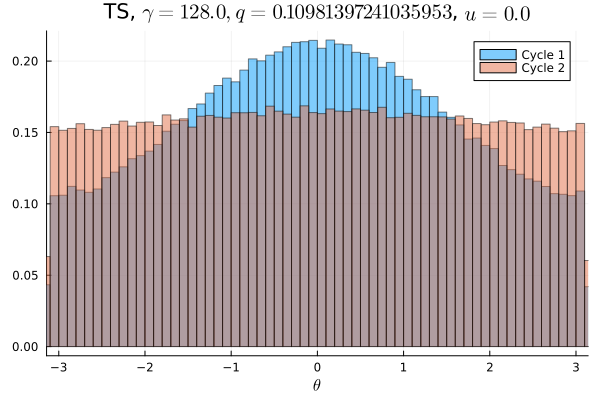

The table this chart was drawn from, first rows:
Cycle 1, Cycle 2
0.0065, 0.009562
0.006734, 0.009662
0.006522, 0.009334
0.00685, 0.009803
0.00705, 0.009603
0.00695, 0.009737
0.006878, 0.009759
0.006803, 0.009731
0.006853, 0.009316
0.006866, 0.009691
0.007394, 0.009638
0.007459, 0.009547
0.007697, 0.009888
0.007825, 0.009759
0.007956, 0.009894
0.008106, 0.009647
0.008578, 0.009931
0.008434, 0.009875
0.008572, 0.009781
0.008488, 0.01004
0.008869, 0.009591
0.009375, 0.009972
0.009434, 0.0102
0.009756, 0.01004
0.009897, 0.009906
0.009919, 0.00995
0.01022, 0.009744
0.01072, 0.009816
0.01068, 0.01007
0.01089, 0.01023
0.01138, 0.01026
0.01139, 0.01009
0.01163, 0.009947
0.01194, 0.01008
0.01152, 0.01038
0.012, 0.01035
0.01206, 0.0101
0.01275, 0.01048
0.01253, 0.01027
0.0126, 0.009919
0.01273, 0.01043
0.01274, 0.01073
0.01303, 0.01045
0.01306, 0.01022
0.01317, 0.01021
0.01339, 0.01015
0.01349, 0.01036
0.01335, 0.01055
0.01345, 0.01026
0.01339, 0.01038
0.01296, 0.01037
0.01361, 0.01022
0.01343, 0.01047
0.01346, 0.01046
0.01312, 0.01017
0.01333, 0.01057
0.01295, 0.01018
0.01303, 0.01051
0.0131, 0.01044
0.01262, 0.01047
... 40 more rows
